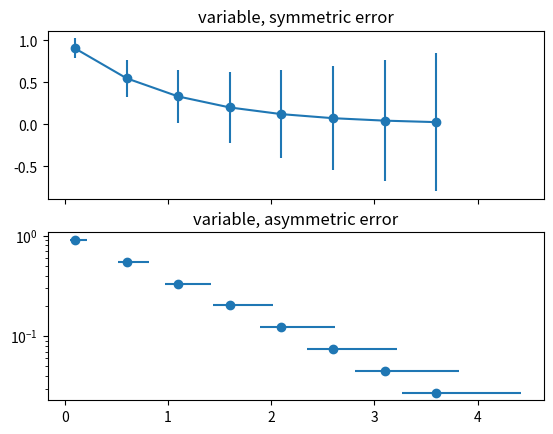

Here is the Python script that generated this plot:
"""
===================================================
Demo of the different ways of specifying error bars
===================================================

Errors can be specified as a constant value (as shown in
`errorbar_demo.py`). However, this example demonstrates
how they vary by specifying arrays of error values.

If the raw ``x`` and ``y`` data have length N, there are two options:

Array of shape (N,):
    Error varies for each point, but the error values are
    symmetric (i.e. the lower and upper values are equal).

Array of shape (2, N):
    Error varies for each point, and the lower and upper limits
    (in that order) are different (asymmetric case)

In addition, this example demonstrates how to use log
scale with error bars.
"""

import numpy as np
import matplotlib.pyplot as plt

# example data
x = np.arange(0.1, 4, 0.5)
y = np.exp(-x)

# example error bar values that vary with x-position
error = 0.1 + 0.2 * x

fig, (ax0, ax1) = plt.subplots(nrows=2, sharex=True)
ax0.errorbar(x, y, yerr=error, fmt='-o')
ax0.set_title('variable, symmetric error')

# error bar values w/ different -/+ errors that
# also vary with the x-position
lower_error = 0.4 * error
upper_error = error
asymmetric_error = [lower_error, upper_error]

ax1.errorbar(x, y, xerr=asymmetric_error, fmt='o')
ax1.set_title('variable, asymmetric error')
ax1.set_yscale('log')
plt.savefig('matplotlib-source.pdf')
